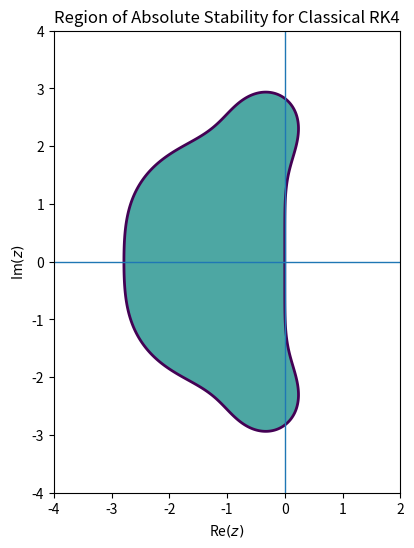
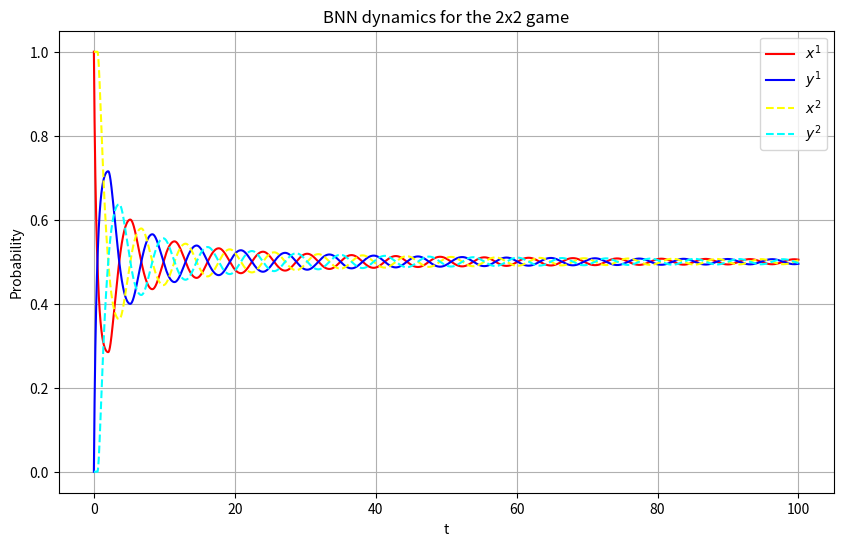
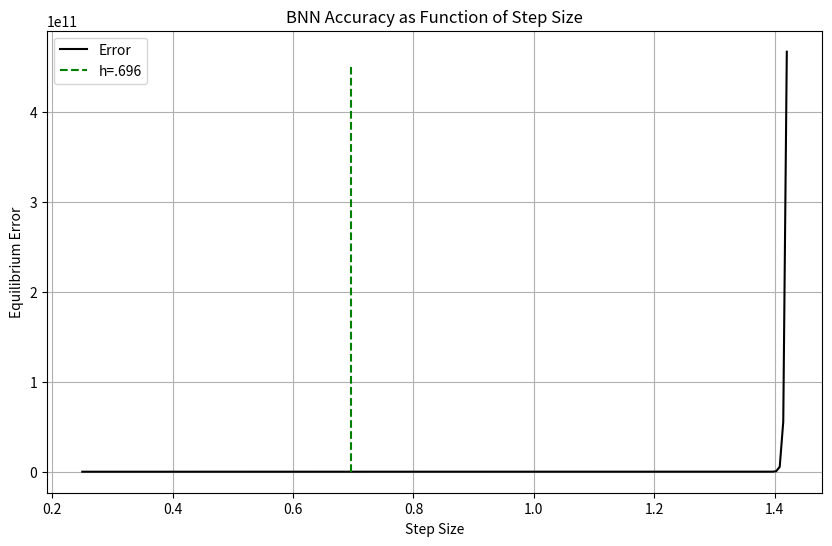

The script that saved these images, in order:
import numpy as np
import matplotlib.pyplot as plt

# Stability function for classical RK4
def R(z):
    return 1 + z + z**2/2 + z**3/6 + z**4/24

# Grid in the complex plane
x = np.linspace(-4, 2, 800)
y = np.linspace(-4, 4, 800)
X, Y = np.meshgrid(x, y)
Z = X + 1j * Y

# Absolute stability condition: |R(z)| <= 1
stab = np.abs(R(Z))

# Plot boundary and stable region
plt.figure(figsize=(8, 6))
plt.contourf(X, Y, stab, levels=[0, 1], alpha=0.8)
plt.contour(X, Y, stab, levels=[1], linewidths=2)

plt.axhline(0, linewidth=1)
plt.axvline(0, linewidth=1)

plt.xlabel(r'Re$(z)$')
plt.ylabel(r'Im$(z)$')
plt.title('Region of Absolute Stability for Classical RK4')
plt.gca().set_aspect('equal')
plt.show()


#%% New ODE Solver System

def bnn_ode_solver(p1,p2,A,B,step_size,T):
  """
    Initial Probability Arrays:
        p1 - Initial Player 1 Probability Array
        p2 - Initial Player 2 Probability Array
    
    Payoff Matrices:
        A - Player 1 Payoff Matrix
        B - Player 2 Payoff Matrix
        
    T - Time Period
    N - Number of Time Steps
    """
  m = np.size(A,0)
  n = np.size(A,1) 
    
  def ode_system(p):
    """
    t - Current Time
    p - Concatenated Probability Array
    """
    p1 = p[range(m)]
    p2 = p[range(m,n+m)]
        
    # Expected Value Under Current Mixed Strategies
    current_value1 = p1.T @ A @ p2
    current_value2 = p1.T @ B @ p2
        
    # Pure Strategy Payoffs with Opponent's Current Mix
    pure_payoffs1 = A @ p2
    pure_payoffs2 = p1.T @ B
        
    # Phi Function
        # ReLU Activation Function
    value_difference1 = (pure_payoffs1-current_value1)
    value_difference2 = (pure_payoffs2-current_value2)
        
    phi_vector1 = np.maximum(value_difference1,0)
    phi_vector2 = np.maximum(value_difference2,0)
        
    # BNN Dynamics
    dp1_dt = phi_vector1 - p1*sum(phi_vector1)
    dp2_dt = phi_vector2 - p2*sum(phi_vector2)

    return np.hstack((dp1_dt,dp2_dt))


   # Runge-Kutta 4 Solver
  N = int(np.ceil(T/step_size))
  t_mesh = np.linspace(0,T,N)
  p_values = np.zeros((m+n,N))
  p_values[:,0] = np.hstack((p1,p2))
    
  for index in range(N-1):
     p_vector = p_values[:,index]
        
     k1 = ode_system(p_vector)
     k2 = ode_system(p_vector+step_size*k1/2)
     k3 = ode_system(p_vector+step_size*k2/2)
     k4 = ode_system(p_vector+step_size*k3)
     
     # Stay Within Probabilitic Bounds
     new_value = p_vector + step_size*(k1+2*k2+2*k3+k4)/6
     new_vector = np.maximum(new_value,0)
     new_vector = np.minimum(new_value,1)
     
     p_values[:,index+1] = new_vector
    
  return t_mesh,p_values

#%% Simple BNNs

A = np.array([[2,3],
           [4,1]], dtype=float)

B = np.array([[7, 5],
           [6, 8]], dtype=float)

x1 = 1
x2 = 1
h = .01
T = 100

t,solution_matrix = bnn_ode_solver([x1,1-x1],[x2,1-x2],A,B,h,T)
x1 = solution_matrix[0,:]
y1 = solution_matrix[1,:]
x2 = solution_matrix[2,:]
y2 = solution_matrix[3,:]

# Print final state
print("Final approximate strategy profile:")
print(f"Player 1: x1 = {x1[-1]:.6f}, y1 = {y1[-1]:.6f}")
print(f"Player 2: x2 = {x2[-1]:.6f}, y2 = {y2[-1]:.6f}")

# Plot trajectories
plt.figure(figsize=(10, 6))
plt.plot(t, x1, label=r"$x^1$", color='red')
plt.plot(t, y1, label=r"$y^1$", color='blue')
plt.plot(t, x2, label=r"$x^2$",linestyle='--', color='yellow')
plt.plot(t, y2, label=r"$y^2$",linestyle='--', color='cyan')
plt.xlabel("t")
plt.ylabel("Probability")
plt.title("BNN dynamics for the 2x2 game")
plt.legend()
plt.grid(True)
plt.show()

#%% Error as a function of h

A = np.array([[2,3],
           [4,1]], dtype=float)

B = np.array([[7, 5],
           [6, 8]], dtype=float)

x1 = .8
x2 = .8
T = 100
h_array = np.linspace(.25, 1.42, 200)

def equilibrium_metric(p,p_expected): # RMS Error
    metric_squared = np.dot(p-p_expected,p-p_expected)/len(p)
    return np.sqrt(metric_squared)

metric_array = np.zeros((len(h_array)))
counter = 0
for h in h_array:
    t,solution_matrix = bnn_ode_solver([x1,1-x1],[x2,1-x2],A,B,h,T)
    p = np.array([solution_matrix[0,-1],solution_matrix[1,-1],solution_matrix[2,-1],solution_matrix[3,-1]])
    p_actual = np.array([.5,.5,.5,.5])
    metric_array[counter] = equilibrium_metric(p,p_actual)
    counter += 1

# Plot trajectories
plt.figure(figsize=(10, 6))
plt.plot(h_array, metric_array, label="Error",color="black")
plt.plot(np.array([.696,.696]),np.array([0,4.5e11]), label="h=.696",linestyle='--', color='green')
plt.xlabel("Step Size")
plt.ylabel("Equilibrium Error")
plt.title("BNN Accuracy as Function of Step Size")
plt.legend()
plt.grid(True)
plt.show()
